Image classification data set "pet-recognition" (BinhMisfit/pet-recognition on GitHub). Class labels (2): cat, dog.

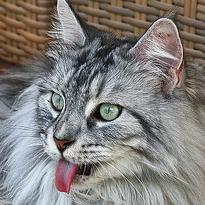
Label: cat

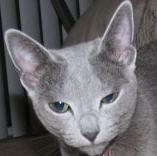
Label: cat

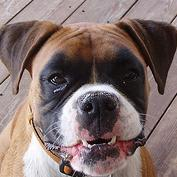
Label: dog

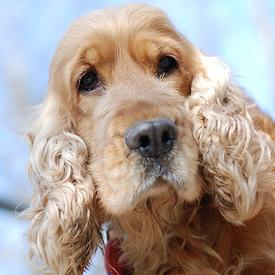
Label: dog

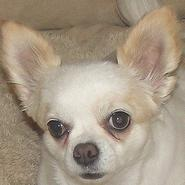
Label: dog

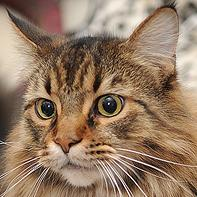
Label: cat
